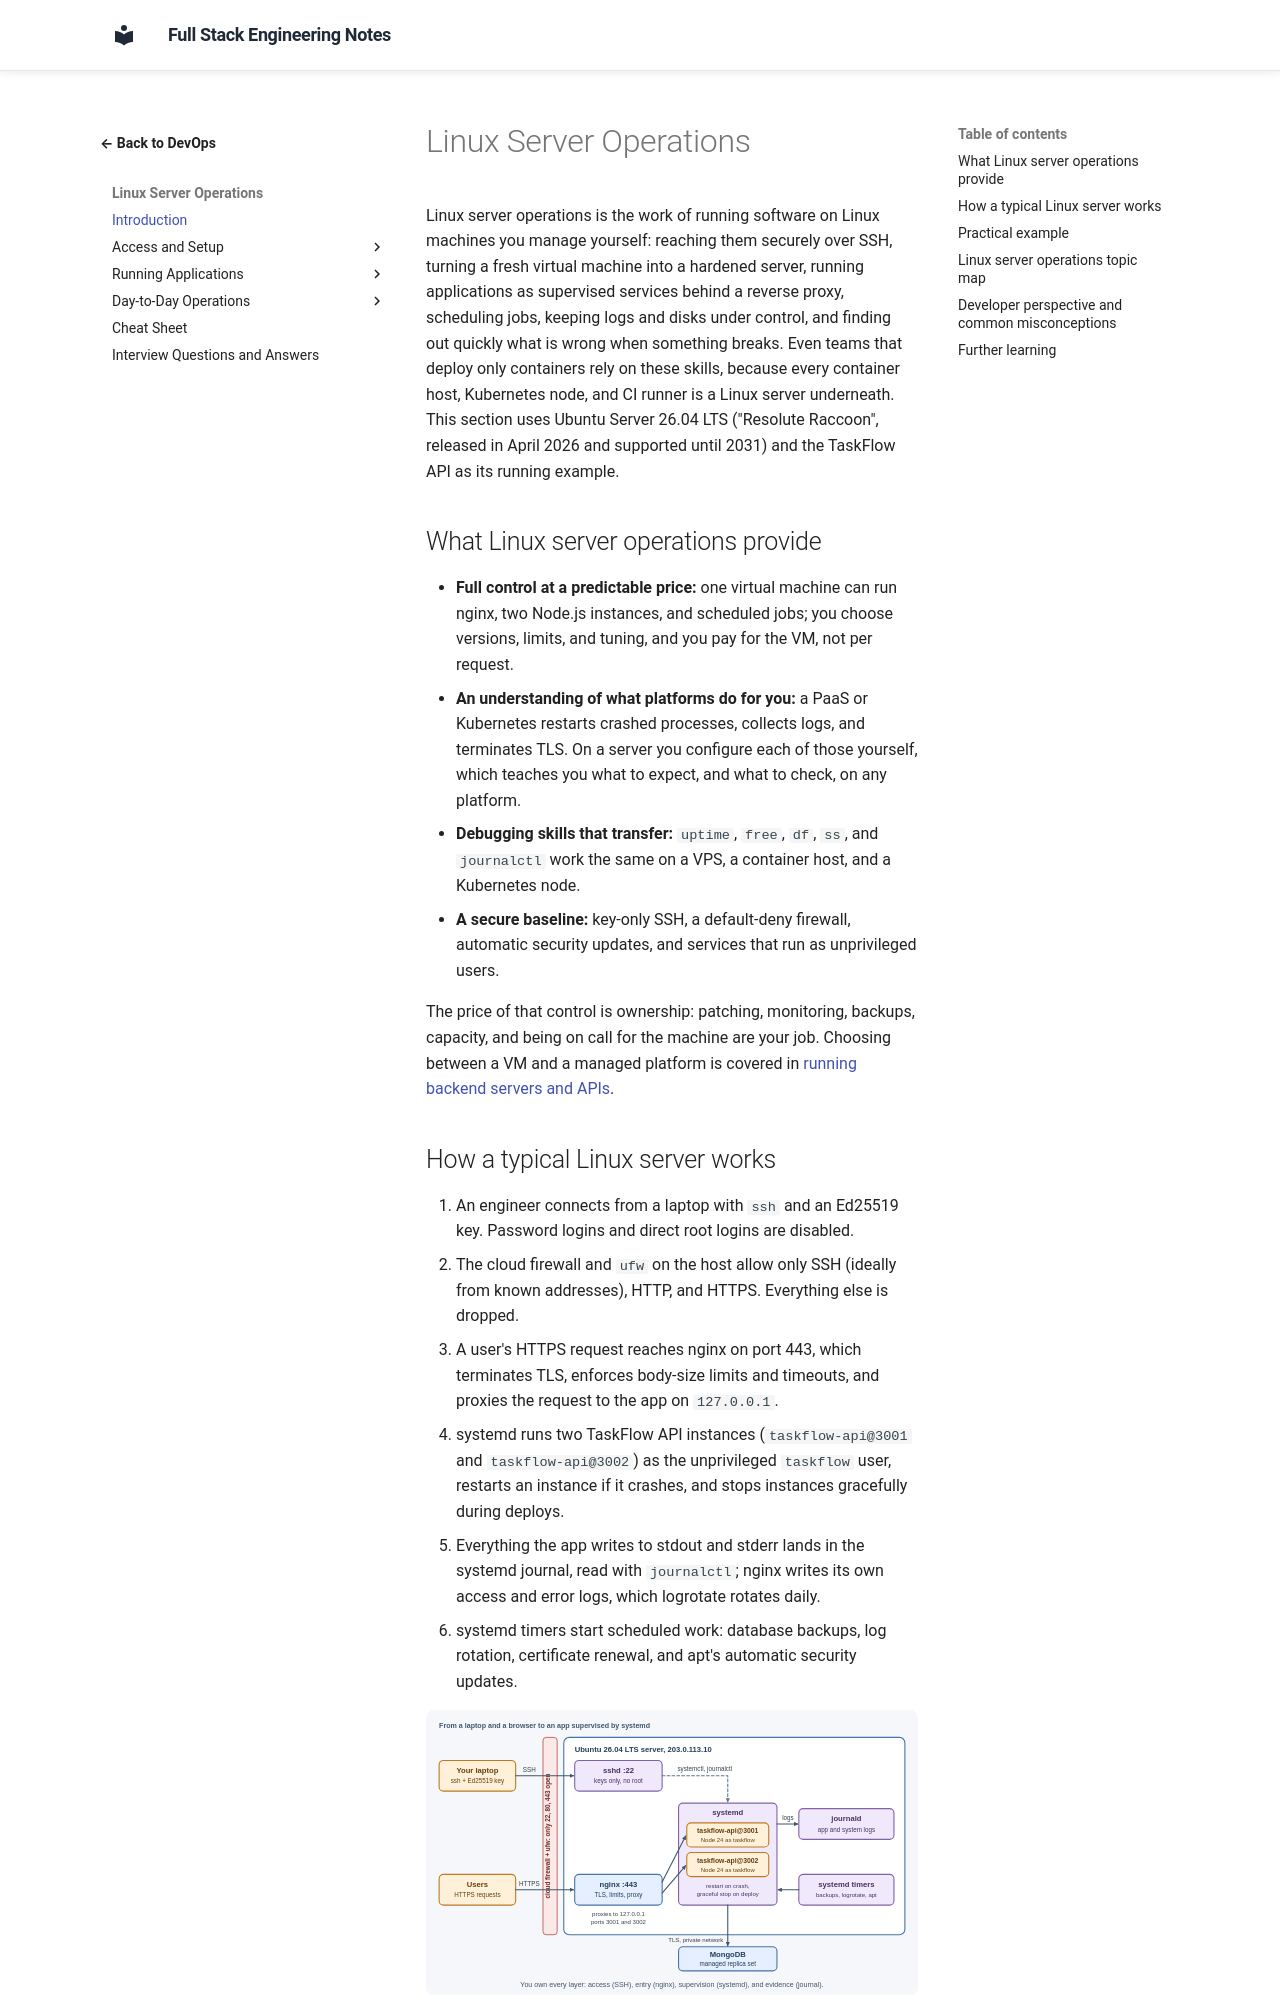

repository: murthy-satti/fullstack-notes · page: 08-devops-and-deployment/linux-server-operations/index.html · generator: mkdocs

# Linux Server Operations

Linux server operations is the work of running software on Linux machines
you manage yourself: reaching them securely over SSH, turning a fresh
virtual machine into a hardened server, running applications as
supervised services behind a reverse proxy, scheduling jobs, keeping logs
and disks under control, and finding out quickly what is wrong when
something breaks. Even teams that deploy only containers rely on these
skills, because every container host, Kubernetes node, and CI runner is a
Linux server underneath. This section uses Ubuntu Server 26.04 LTS
("Resolute Raccoon", released in April 2026 and supported until 2031) and
the TaskFlow API as its running example.

## What Linux server operations provide

- **Full control at a predictable price:** one virtual machine can run
  nginx, two Node.js instances, and scheduled jobs; you choose versions,
  limits, and tuning, and you pay for the VM, not per request.
- **An understanding of what platforms do for you:** a PaaS or Kubernetes
  restarts crashed processes, collects logs, and terminates TLS. On a
  server you configure each of those yourself, which teaches you what to
  expect, and what to check, on any platform.
- **Debugging skills that transfer:** `uptime`, `free`, `df`, `ss`, and
  `journalctl` work the same on a VPS, a container host, and a Kubernetes
  node.
- **A secure baseline:** key-only SSH, a default-deny firewall, automatic
  security updates, and services that run as unprivileged users.

The price of that control is ownership: patching, monitoring, backups,
capacity, and being on call for the machine are your job. Choosing between
a VM and a managed platform is covered in
[running backend servers and APIs](hosting-and-platforms/running-backend-servers-and-apis.md).
